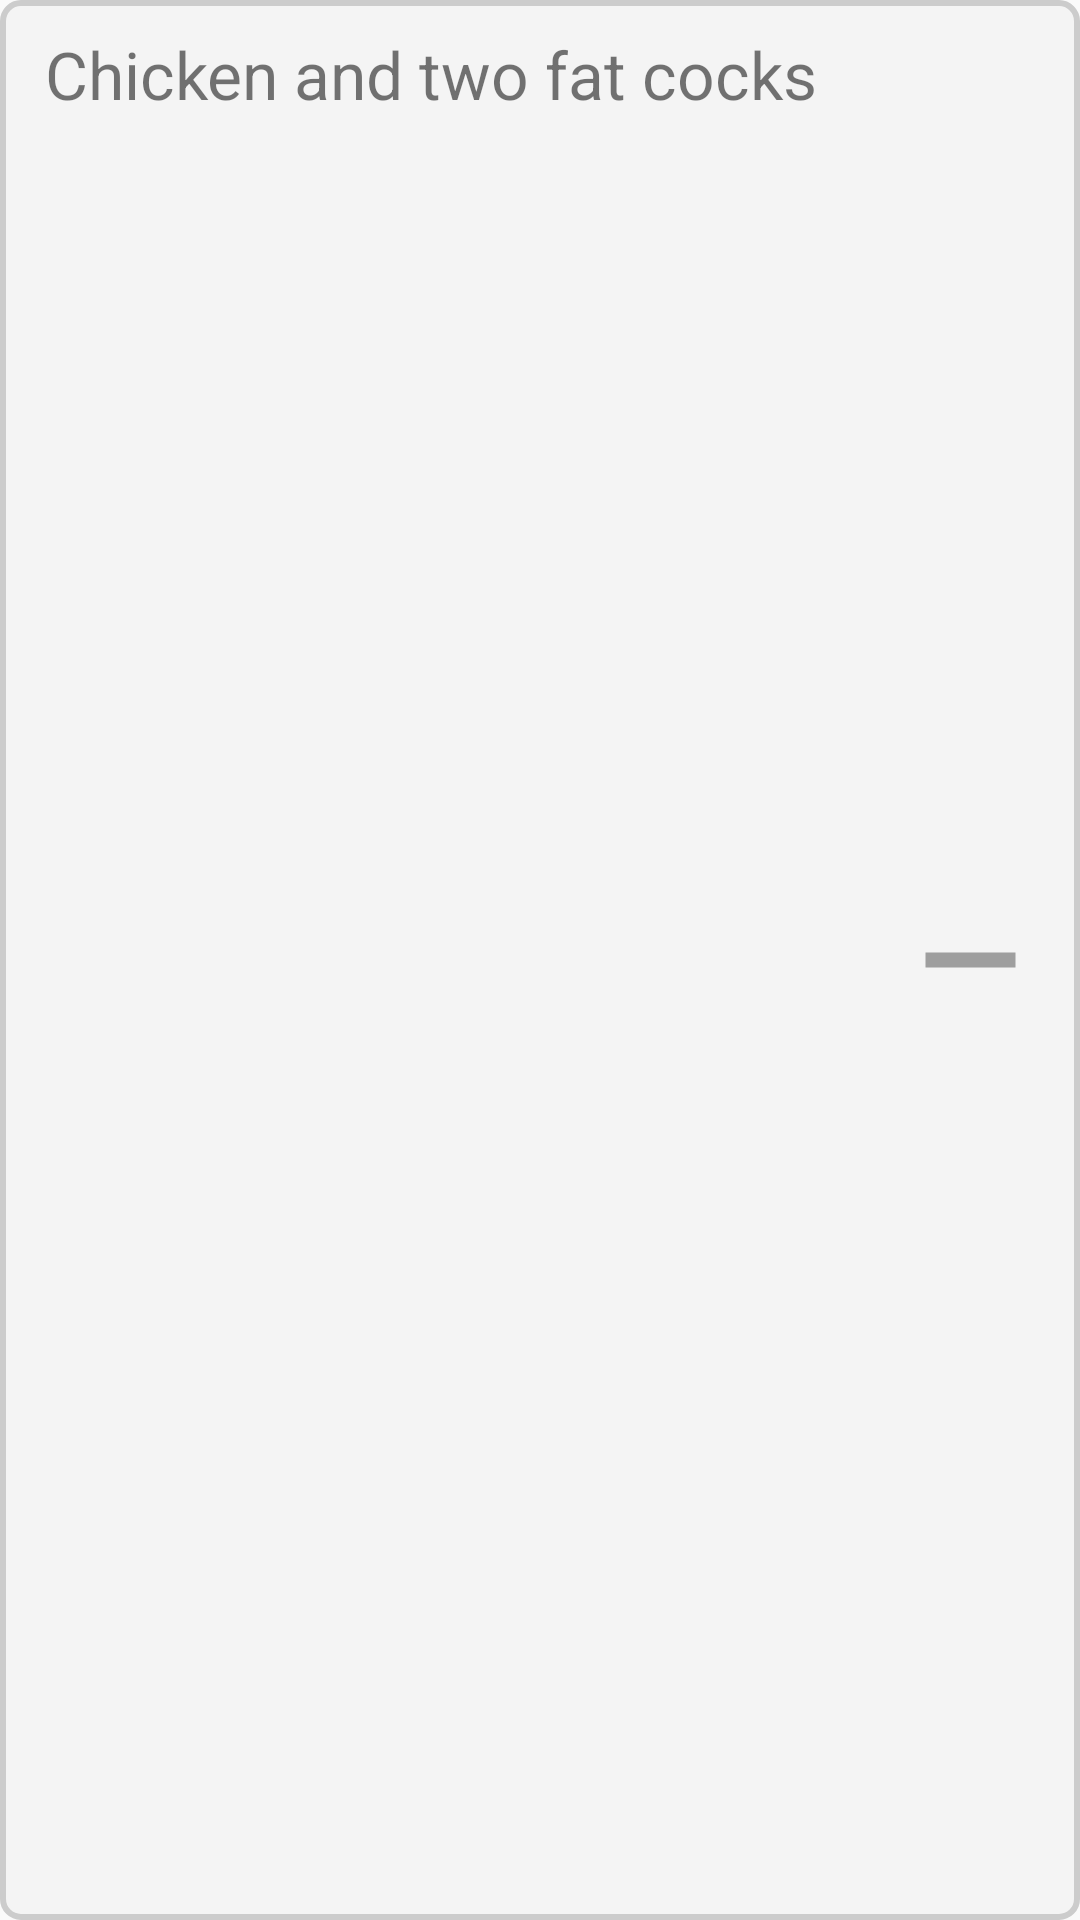

Android layout source for this screen:
<!-- AndroidManifest.xml: application theme Theme.AppCompat.DayNight -->
<!-- res/layout/product_for_fridge.xml -->
<?xml version="1.0" encoding="utf-8"?>
<LinearLayout xmlns:android="http://schemas.android.com/apk/res/android"
    android:layout_width="match_parent"
    android:layout_height="wrap_content"
    android:background="@drawable/sharp_rectangle"
    android:orientation="horizontal"
    android:weightSum="100">

    <TextView
        android:id="@+id/nameProduct"
        android:layout_width="match_parent"
        android:layout_height="wrap_content"
        android:layout_marginLeft="10dp"
        android:layout_marginTop="8dp"
        android:layout_marginBottom="8dp"
        android:layout_weight="14"
        android:gravity="start"
        android:text="Chicken and two fat cocks"
        android:textSize="22sp" />

    <View
        android:id="@+id/deleteElement"
        android:layout_width="match_parent"
        android:layout_height="match_parent"
        android:layout_gravity="center_vertical"
        android:layout_marginTop="15dp"
        android:layout_marginBottom="15dp"
        android:layout_weight="90"
        android:background="@drawable/delete_element" />

</LinearLayout>
<!-- resources referenced by this layout -->
<resources>
  <!-- drawable delete_element (drawable) -->
  <?xml version="1.0" encoding="utf-8"?>
  <layer-list xmlns:android="http://schemas.android.com/apk/res/android">
      <item>
          <shape
              android:layout_width="35dp"
              android:layout_height="35dp"
              android:shape="line">
              <stroke android:width="5dp"
                  android:color="@color/cross"/>
          </shape>
      </item>
  </layer-list>
  <!-- drawable sharp_rectangle (drawable) -->
  <?xml version="1.0" encoding="utf-8"?>
  <shape xmlns:android="http://schemas.android.com/apk/res/android">
      <stroke android:width="2dp" android:color="@color/stroke_rectangle" />
      <padding android:left="5dp"
          android:top="2dp"
          android:right="5dp"
          android:bottom="2dp" />
      <corners android:radius="6dp" />
      <solid android:color="@color/rectangle" />
  </shape>
  <color name="cross">#9E9E9E</color>
  <color name="stroke_rectangle">#cccccc</color>
  <color name="rectangle">#F4F4F4</color>
</resources>
